Run: headless pygame with SDL's dummy video driver; simulated clock (each Clock.tick advances the game by its frame time, no real sleeping); random seed 0; keys injected as events and as key.get_pressed() state; mouse plan: one left click at the window centre at the start of phase 2, then a move to the lower-right quarter at the start of phase 3.
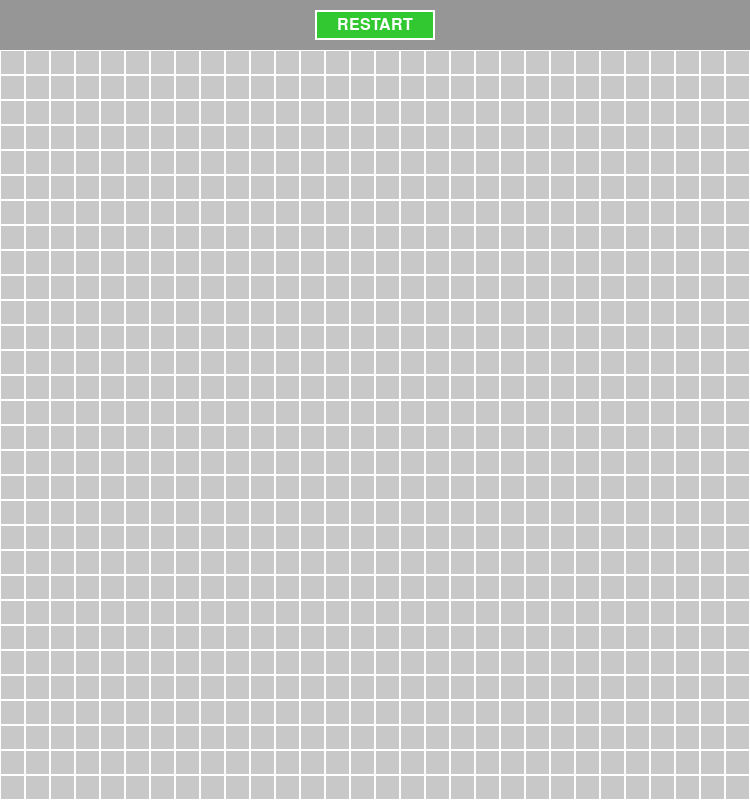
Frame 1 of 4 · flips 1–60 · no input
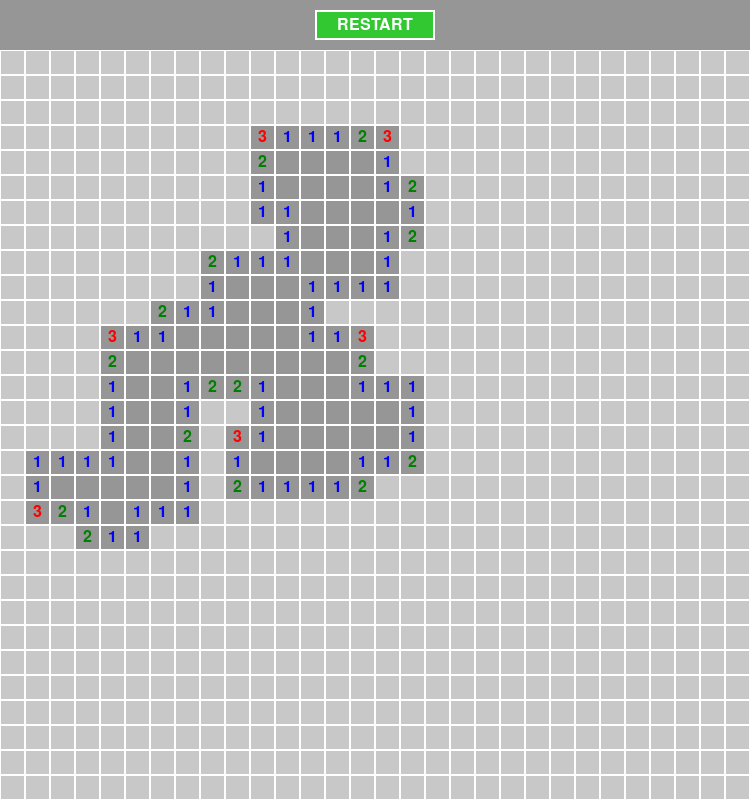
Frame 2 of 4 · flips 61–180 · clicked the window centre · tapped SPACE, RETURN · held RIGHT (→), D
Frame 3 of 4 · flips 181–300 · moved the mouse to the lower-right quarter · held DOWN (↓), S · screen unchanged from frame 2, image omitted
Frame 4 of 4 · flips 301–420 · held LEFT (←), A, UP (↑), W · screen unchanged from frame 3, image omitted

The pygame program that drew these frames:

import pygame
import random
import sys

# Настройки игры (поле 30х30, панель управления сверху)
GRID_SIZE = 30
CELL_SIZE = 25
MINE_COUNT = 120
WIDTH = GRID_SIZE * CELL_SIZE
PANEL_HEIGHT = 50
HEIGHT = (GRID_SIZE * CELL_SIZE) + PANEL_HEIGHT

# Цвета
WHITE = (255, 255, 255)
GRAY = (200, 200, 200)
DARK_GRAY = (150, 150, 150)
RED = (255, 0, 0)
BLACK = (0, 0, 0)
GREEN = (50, 200, 50)
COLORS = {
    1: (0, 0, 255),
    2: (0, 128, 0),
    3: (255, 0, 0),
    4: (0, 0, 128),
    5: (128, 0, 0),
    6: (0, 128, 128),
    7: (0, 0, 0),
    8: (128, 128, 128)
}

pygame.init()
screen = pygame.display.set_mode((WIDTH, HEIGHT))
pygame.display.set_caption("Сапер 30x30 с кнопкой сброса")
font = pygame.font.SysFont(None, 24)

class Cell:
    def __init__(self, x, y):
        self.x = x
        self.y = y
        self.is_mine = False
        self.is_revealed = False
        self.is_flagged = False
        self.neighbor_mines = 0

    def draw(self, surface):
        # Сдвигаем отрисовку ячеек вниз на высоту панели
        rect = pygame.Rect(self.x * CELL_SIZE, (self.y * CELL_SIZE) + PANEL_HEIGHT, CELL_SIZE, CELL_SIZE)
        if not self.is_revealed:
            pygame.draw.rect(surface, GRAY, rect)
            if self.is_flagged:
                pygame.draw.line(surface, RED, rect.topleft, rect.bottomright, 3)
                pygame.draw.line(surface, RED, rect.topright, rect.bottomleft, 3)
        else:
            pygame.draw.rect(surface, DARK_GRAY, rect)
            if self.is_mine:
                pygame.draw.circle(surface, BLACK, rect.center, CELL_SIZE // 3)
            elif self.neighbor_mines > 0:
                text = font.render(str(self.neighbor_mines), True, COLORS.get(self.neighbor_mines, BLACK))
                surface.blit(text, text.get_rect(center=rect.center))
        
        pygame.draw.rect(surface, WHITE, rect, 1)

def create_grid():
    grid = [[Cell(x, y) for y in range(GRID_SIZE)] for x in range(GRID_SIZE)]
    
    mines_placed = 0
    while mines_placed < MINE_COUNT:
        x = random.randint(0, GRID_SIZE - 1)
        y = random.randint(0, GRID_SIZE - 1)
        if not grid[x][y].is_mine:
            grid[x][y].is_mine = True
            mines_placed += 1
            
    for x in range(GRID_SIZE):
        for y in range(GRID_SIZE):
            if not grid[x][y].is_mine:
                count = 0
                for dx in [-1, 0, 1]:
                    for dy in [-1, 0, 1]:
                        nx, ny = x + dx, y + dy
                        if 0 <= nx < GRID_SIZE and 0 <= ny < GRID_SIZE and grid[nx][ny].is_mine:
                            count += 1
                grid[x][y].neighbor_mines = count
    return grid

def reveal_cell(grid, x, y):
    cell = grid[x][y]
    if cell.is_revealed or cell.is_flagged:
        return
    cell.is_revealed = True
    
    if cell.is_mine:
        return

    if cell.neighbor_mines == 0:
        for dx in [-1, 0, 1]:
            for dy in [-1, 0, 1]:
                nx, ny = x + dx, y + dy
                if 0 <= nx < GRID_SIZE and 0 <= ny < GRID_SIZE:
                    reveal_cell(grid, nx, ny)

def check_win(grid):
    for row in grid:
        for cell in row:
            if not cell.is_mine and not cell.is_revealed:
                return False
    return True

def draw_top_panel(surface):
    # Рисуем фон панели
    panel_rect = pygame.Rect(0, 0, WIDTH, PANEL_HEIGHT)
    pygame.draw.rect(surface, DARK_GRAY, panel_rect)
    
    # Кнопка Restart
    button_width = 120
    button_height = 30
    button_x = (WIDTH // 2) - (button_width // 2)
    button_y = (PANEL_HEIGHT // 2) - (button_height // 2)
    
    button_rect = pygame.Rect(button_x, button_y, button_width, button_height)
    pygame.draw.rect(surface, GREEN, button_rect)
    pygame.draw.rect(surface, WHITE, button_rect, 2)
    
    text_surf = font.render("RESTART", True, WHITE)
    surface.blit(text_surf, text_surf.get_rect(center=button_rect.center))
    
    # Разделительная линия
    pygame.draw.line(surface, WHITE, (0, PANEL_HEIGHT), (WIDTH, PANEL_HEIGHT), 2)

def main():
    grid = create_grid()
    clock = pygame.time.Clock()
    game_over = False

    while True:
        for event in pygame.event.get():
            if event.type == pygame.QUIT:
                pygame.quit()
                sys.exit()
                
            if event.type == pygame.MOUSEBUTTONDOWN:
                mouse_x, mouse_y = event.pos
                
                # Клик по верхней панели (кнопка RESTART)
                if mouse_y < PANEL_HEIGHT:
                    button_width = 120
                    button_x = (WIDTH // 2) - (button_width // 2)
                    button_y = (PANEL_HEIGHT // 2) - (15)
                    
                    if button_x <= mouse_x <= button_x + button_width and button_y <= mouse_y <= button_y + 30:
                        grid = create_grid()
                        game_over = False
                
                # Клик по игровому полю
                elif not game_over:
                    x = mouse_x // CELL_SIZE
                    y = (mouse_y - PANEL_HEIGHT) // CELL_SIZE
                    
                    if 0 <= x < GRID_SIZE and 0 <= y < GRID_SIZE:
                        if event.button == 1:  # Левая кнопка мыши
                            if not grid[x][y].is_flagged:
                                reveal_cell(grid, x, y)
                                if grid[x][y].is_mine:
                                    game_over = True
                                    for row in grid:
                                        for cell in row:
                                            if cell.is_mine:
                                                cell.is_revealed = True
                                elif check_win(grid):
                                    game_over = True
                                    
                        elif event.button == 3:  # Правая кнопка мыши
                            if not grid[x][y].is_revealed:
                                grid[x][y].is_flagged = not grid[x][y].is_flagged

        screen.fill(WHITE)
        draw_top_panel(screen)
        
        for row in grid:
            for cell in row:
                cell.draw(screen)
                
        pygame.display.flip()
        clock.tick(60)

if __name__ == "__main__":
    main()
